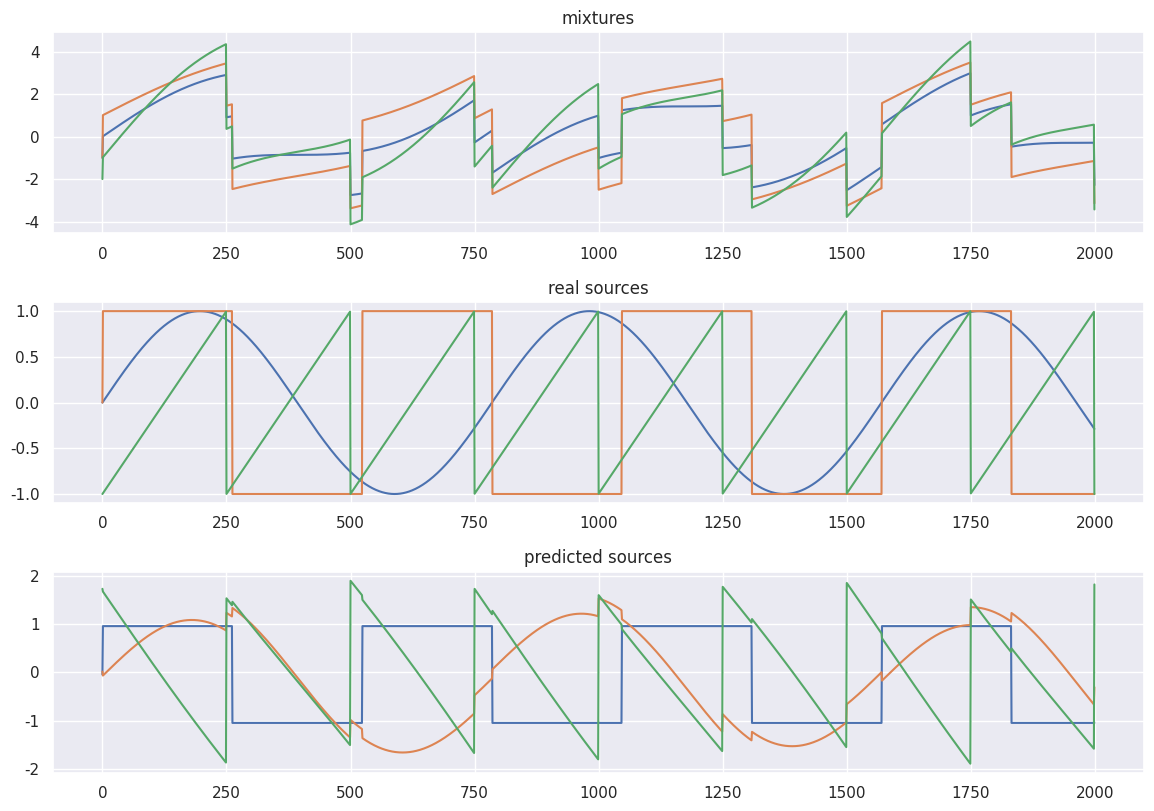

This chart was generated by the following Python code:
import numpy as np
np.random.seed(0)
from scipy import signal
from scipy.io import wavfile
from matplotlib import pyplot as plt
import seaborn as sns
sns.set(rc={'figure.figsize':(11.7,8.27)})

def g(x):
    return np.tanh(x)
def g_der(x):
    return 1 - g(x) * g(x)


def center(X):
    X = np.array(X)

    mean = X.mean(axis=1, keepdims=True)

    return X - mean

def whitening(X):
    cov = np.cov(X)
    d, E = np.linalg.eigh(cov)
    D = np.diag(d)
    D_inv = np.sqrt(np.linalg.inv(D))
    X_whiten = np.dot(E, np.dot(D_inv, np.dot(E.T, X)))
    return X_whiten

def calculate_new_w(w, X):
    w_new = (X * g(np.dot(w.T, X))).mean(axis=1) - g_der(np.dot(w.T, X)).mean() * w
    w_new /= np.sqrt((w_new ** 2).sum())
    return w_new


def ica(X, iterations, tolerance=1e-5):
    X = center(X)

    X = whitening(X)

    components_nr = X.shape[0]

    W = np.zeros((components_nr, components_nr), dtype=X.dtype)
    for i in range(components_nr):

        w = np.random.rand(components_nr)

        for j in range(iterations):

            w_new = calculate_new_w(w, X)

            if i >= 1:
                w_new -= np.dot(np.dot(w_new, W[:i].T), W[:i])

            distance = np.abs(np.abs((w * w_new).sum()) - 1)

            w = w_new

            if distance < tolerance:
                break

        W[i, :] = w

    S = np.dot(W, X)

    return S


def plot_mixture_sources_predictions(X, original_sources, S):
    fig = plt.figure()
    plt.subplot(3, 1, 1)
    for x in X:
        plt.plot(x)
    plt.title("mixtures")
    plt.subplot(3, 1, 2)
    for s in original_sources:
        plt.plot(s)
    plt.title("real sources")
    plt.subplot(3, 1, 3)
    for s in S:
        plt.plot(s)
    plt.title("predicted sources")

    fig.tight_layout()
    plt.show()


def mix_sources(mixtures, apply_noise=False):
    for i in range(len(mixtures)):

        max_val = np.max(mixtures[i])

        if max_val > 1 or np.min(mixtures[i]) < 1:
            mixtures[i] = mixtures[i] / (max_val / 2) - 0.5

    X = np.c_[[mix for mix in mixtures]]

    if apply_noise:
        X += 0.02 * np.random.normal(size=X.shape)

    return X

if __name__ == "__main__":

    n_samples = 2000
    time = np.linspace(0, 8, n_samples)
    s1 = np.sin(2 * time)  # sinusoidal
    s2 = np.sign(np.sin(3 * time))  # square signal
    s3 = signal.sawtooth(2 * np.pi * time)  # saw tooth signal
    X = np.c_[s1, s2, s3]
    A = np.array(([[1, 1, 1], [0.5, 2, 1.0], [1.5, 1.0, 2.0]]))
    X = np.dot(X, A.T)
    X = X.T
    S = ica(X, iterations=1000)
    plot_mixture_sources_predictions(X, [s1, s2, s3], S)